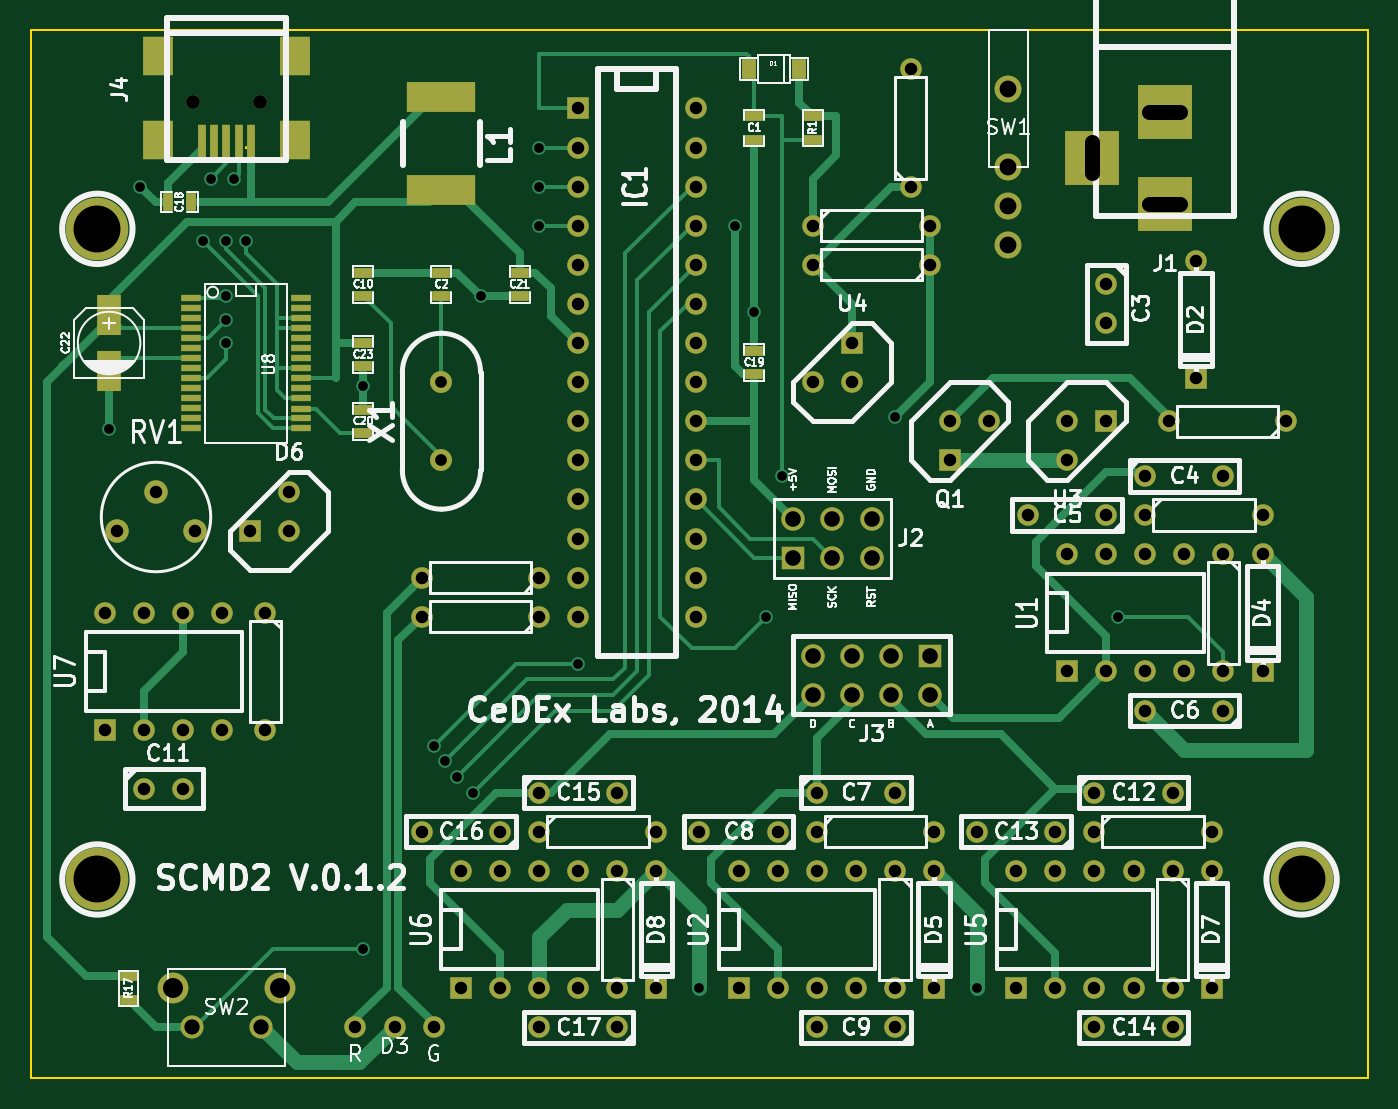
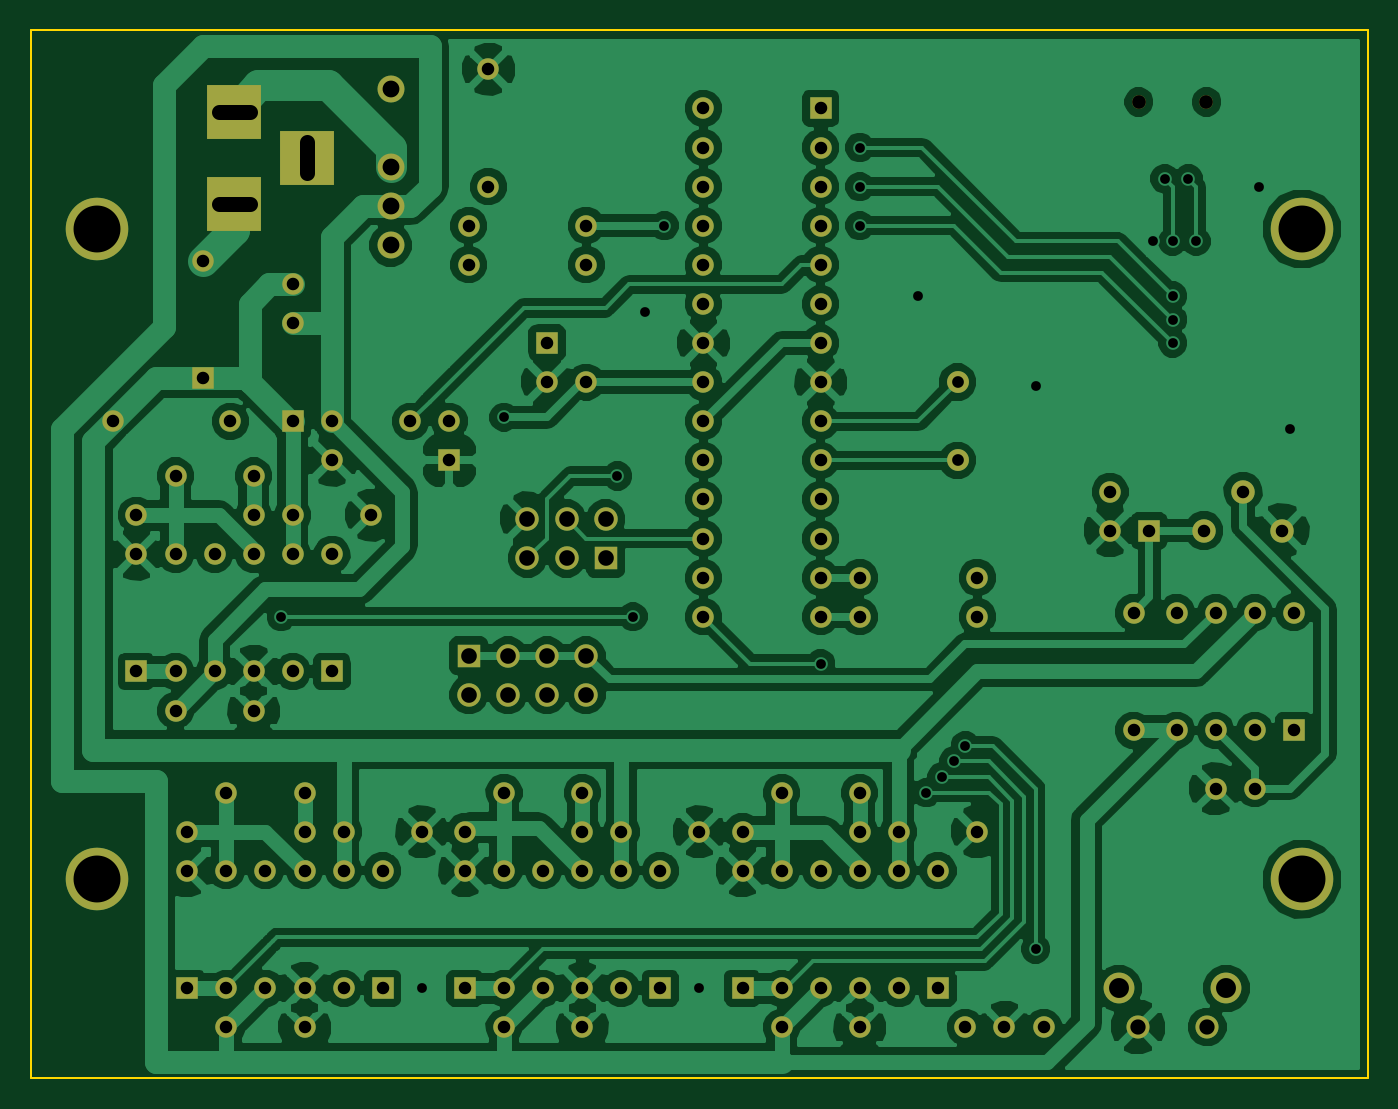
Circuit board: 9 layer files. Board 86.9 x 68.1 mm.
- bottom_copper: SCMD2-B_Cu.gbl (121223 bytes)
- bottom_mask: SCMD2-B_Mask.gbs (4414 bytes)
- outline: SCMD2-Edge_Cuts.gbr (580 bytes)
- top_copper: SCMD2-F_Cu.gtl (16336 bytes)
- top_mask: SCMD2-F_Mask.gts (5917 bytes)
- paste: SCMD2-F_Paste.gtp (1734 bytes)
- top_silk: SCMD2-F_SilkS.gto (57589 bytes)
- drill: SCMD2-NPTH.drl (215 bytes)
- drill: SCMD2.drl (3020 bytes)

=== bottom_copper: SCMD2-B_Cu.gbl (121223 bytes, source omitted) ===
=== bottom_mask: SCMD2-B_Mask.gbs ===
G04 (created by PCBNEW (2013-07-07 BZR 4022)-stable) date 02/12/2014 00:26:50*
%MOIN*%
G04 Gerber Fmt 3.4, Leading zero omitted, Abs format*
%FSLAX34Y34*%
G01*
G70*
G90*
G04 APERTURE LIST*
%ADD10C,0.00590551*%
%ADD11R,0.055X0.055*%
%ADD12C,0.055*%
%ADD13C,0.0688976*%
%ADD14C,0.06*%
%ADD15C,0.0787402*%
%ADD16C,0.0590551*%
%ADD17C,0.056*%
%ADD18R,0.1378X0.1378*%
%ADD19C,0.16*%
%ADD20C,0.0354*%
%ADD21R,0.06X0.06*%
G04 APERTURE END LIST*
G54D10*
G54D11*
X38500Y-22000D03*
G54D12*
X37500Y-22000D03*
X37500Y-23000D03*
G54D13*
X36000Y-15500D03*
X36000Y-13500D03*
X36000Y-16500D03*
X36000Y-17500D03*
G54D14*
X13200Y-24800D03*
X14200Y-23800D03*
X15200Y-24800D03*
G54D12*
X24000Y-32500D03*
X27000Y-32500D03*
X26000Y-33500D03*
X26000Y-36500D03*
X41500Y-25400D03*
X41500Y-28400D03*
X38200Y-32500D03*
X41200Y-32500D03*
X39500Y-24400D03*
X42500Y-24400D03*
X40200Y-33500D03*
X40200Y-36500D03*
X33100Y-33500D03*
X33100Y-36500D03*
X31100Y-32500D03*
X34100Y-32500D03*
X31000Y-17000D03*
X34000Y-17000D03*
X24000Y-27000D03*
X21000Y-27000D03*
X24000Y-26000D03*
X21000Y-26000D03*
X34000Y-18000D03*
X31000Y-18000D03*
X33500Y-16000D03*
X33500Y-13000D03*
X43100Y-22000D03*
X40100Y-22000D03*
X17000Y-26900D03*
X17000Y-29900D03*
G54D15*
X14622Y-36507D03*
X17377Y-36507D03*
G54D16*
X16885Y-37492D03*
X15114Y-37492D03*
G54D17*
X21500Y-23000D03*
X21500Y-21000D03*
G54D11*
X36200Y-36500D03*
G54D12*
X37200Y-36500D03*
X38200Y-36500D03*
X39200Y-36500D03*
X39200Y-33500D03*
X38200Y-33500D03*
X37200Y-33500D03*
X36200Y-33500D03*
G54D11*
X12900Y-29900D03*
G54D12*
X13900Y-29900D03*
X14900Y-29900D03*
X15900Y-29900D03*
X15900Y-26900D03*
X14900Y-26900D03*
X13900Y-26900D03*
X12900Y-26900D03*
G54D11*
X29100Y-36500D03*
G54D12*
X30100Y-36500D03*
X31100Y-36500D03*
X32100Y-36500D03*
X32100Y-33500D03*
X31100Y-33500D03*
X30100Y-33500D03*
X29100Y-33500D03*
G54D11*
X22000Y-36500D03*
G54D12*
X23000Y-36500D03*
X24000Y-36500D03*
X25000Y-36500D03*
X25000Y-33500D03*
X24000Y-33500D03*
X23000Y-33500D03*
X22000Y-33500D03*
G54D11*
X37500Y-28400D03*
G54D12*
X38500Y-28400D03*
X39500Y-28400D03*
X40500Y-28400D03*
X40500Y-25400D03*
X39500Y-25400D03*
X38500Y-25400D03*
X37500Y-25400D03*
X25000Y-15000D03*
X25000Y-16000D03*
X25000Y-17000D03*
X25000Y-18000D03*
X25000Y-19000D03*
X25000Y-20000D03*
X25000Y-21000D03*
X25000Y-22000D03*
X25000Y-23000D03*
X25000Y-24000D03*
X25000Y-25000D03*
X25000Y-26000D03*
X25000Y-27000D03*
G54D11*
X25000Y-14000D03*
G54D12*
X28000Y-27000D03*
X28000Y-26000D03*
X28000Y-25000D03*
X28000Y-24000D03*
X28000Y-23000D03*
X28000Y-22000D03*
X28000Y-21000D03*
X28000Y-20000D03*
X28000Y-19000D03*
X28000Y-18000D03*
X28000Y-17000D03*
X28000Y-16000D03*
X28000Y-15000D03*
X28000Y-14000D03*
G54D11*
X42500Y-28400D03*
G54D12*
X42500Y-25400D03*
G54D11*
X34100Y-36500D03*
G54D12*
X34100Y-33500D03*
G54D11*
X41200Y-36500D03*
G54D12*
X41200Y-33500D03*
G54D11*
X27000Y-36500D03*
G54D12*
X27000Y-33500D03*
X23000Y-32500D03*
X21000Y-32500D03*
X26000Y-37500D03*
X24000Y-37500D03*
X38500Y-24400D03*
X36500Y-24400D03*
X41500Y-29400D03*
X39500Y-29400D03*
X39500Y-23400D03*
X41500Y-23400D03*
X24000Y-31500D03*
X26000Y-31500D03*
X33100Y-37500D03*
X31100Y-37500D03*
X38200Y-31500D03*
X40200Y-31500D03*
X30100Y-32500D03*
X28100Y-32500D03*
X40200Y-37500D03*
X38200Y-37500D03*
X37200Y-32500D03*
X35200Y-32500D03*
X31100Y-31500D03*
X33100Y-31500D03*
X13900Y-31400D03*
X14900Y-31400D03*
G54D18*
X40000Y-16441D03*
X40000Y-14079D03*
X38150Y-15260D03*
G54D11*
X40800Y-20900D03*
G54D12*
X40800Y-17900D03*
X38500Y-18500D03*
X38500Y-19500D03*
X20300Y-37500D03*
X19300Y-37500D03*
X21300Y-37500D03*
G54D19*
X12700Y-17080D03*
X12700Y-33720D03*
X43499Y-17080D03*
X43499Y-33720D03*
G54D20*
X16866Y-13835D03*
X15134Y-13835D03*
G54D11*
X32000Y-20000D03*
G54D12*
X32000Y-21000D03*
X31000Y-21000D03*
G54D11*
X34500Y-23000D03*
G54D12*
X34500Y-22000D03*
X35500Y-22000D03*
G54D11*
X16600Y-24800D03*
G54D12*
X17600Y-24800D03*
X17600Y-23800D03*
G54D21*
X30500Y-25500D03*
G54D14*
X30500Y-24500D03*
X31500Y-25500D03*
X31500Y-24500D03*
X32500Y-25500D03*
X32500Y-24500D03*
G54D21*
X34000Y-28000D03*
G54D14*
X34000Y-29000D03*
X33000Y-28000D03*
X33000Y-29000D03*
X32000Y-28000D03*
X32000Y-29000D03*
X31000Y-28000D03*
X31000Y-29000D03*
M02*

=== outline: SCMD2-Edge_Cuts.gbr ===
G04 (created by PCBNEW (2013-07-07 BZR 4022)-stable) date 02/12/2014 00:26:50*
%MOIN*%
G04 Gerber Fmt 3.4, Leading zero omitted, Abs format*
%FSLAX34Y34*%
G01*
G70*
G90*
G04 APERTURE LIST*
%ADD10C,0.00590551*%
%ADD11C,0.00393701*%
G04 APERTURE END LIST*
G54D10*
G54D11*
X16500Y-15000D02*
G75*
G03X16500Y-15000I0J0D01*
G74*
G01*
X16499Y-15000D02*
X16500Y-15000D01*
X16500Y-14999D02*
X16500Y-15000D01*
X45200Y-12000D02*
X45200Y-38800D01*
X11000Y-38800D02*
X45200Y-38800D01*
X11000Y-12000D02*
X45200Y-12000D01*
X11000Y-12000D02*
X11000Y-38800D01*
M02*

=== top_copper: SCMD2-F_Cu.gtl (16336 bytes, source omitted) ===
=== top_mask: SCMD2-F_Mask.gts ===
G04 (created by PCBNEW (2013-07-07 BZR 4022)-stable) date 02/12/2014 00:26:50*
%MOIN*%
G04 Gerber Fmt 3.4, Leading zero omitted, Abs format*
%FSLAX34Y34*%
G01*
G70*
G90*
G04 APERTURE LIST*
%ADD10C,0.00590551*%
%ADD11R,0.055X0.055*%
%ADD12C,0.055*%
%ADD13C,0.0688976*%
%ADD14R,0.05X0.016*%
%ADD15R,0.025X0.045*%
%ADD16R,0.045X0.025*%
%ADD17C,0.06*%
%ADD18C,0.0787402*%
%ADD19C,0.0590551*%
%ADD20C,0.056*%
%ADD21R,0.063X0.1024*%
%ADD22R,0.1378X0.1378*%
%ADD23R,0.038X0.05*%
%ADD24C,0.16*%
%ADD25R,0.0197X0.0906*%
%ADD26R,0.0787X0.0984*%
%ADD27C,0.0354*%
%ADD28R,0.1772X0.0787*%
%ADD29R,0.06X0.06*%
G04 APERTURE END LIST*
G54D10*
G54D11*
X38500Y-22000D03*
G54D12*
X37500Y-22000D03*
X37500Y-23000D03*
G54D13*
X36000Y-15500D03*
X36000Y-13500D03*
X36000Y-16500D03*
X36000Y-17500D03*
G54D14*
X15100Y-18850D03*
X15100Y-19100D03*
X15100Y-19360D03*
X15100Y-19620D03*
X15100Y-19870D03*
X15100Y-20130D03*
X15100Y-20390D03*
X15100Y-20640D03*
X15100Y-20900D03*
X15100Y-21150D03*
X15100Y-21410D03*
X15100Y-21670D03*
X15100Y-21920D03*
X15100Y-22180D03*
X17900Y-22180D03*
X17900Y-21920D03*
X17900Y-21680D03*
X17900Y-21410D03*
X17900Y-21150D03*
X17900Y-20900D03*
X17900Y-20640D03*
X17900Y-20390D03*
X17900Y-20130D03*
X17900Y-19870D03*
X17900Y-19620D03*
X17900Y-19360D03*
X17900Y-19100D03*
X17900Y-18850D03*
G54D15*
X15100Y-16400D03*
X14500Y-16400D03*
G54D16*
X19500Y-18800D03*
X19500Y-18200D03*
X29500Y-20800D03*
X29500Y-20200D03*
X19500Y-20000D03*
X19500Y-20600D03*
X29500Y-14200D03*
X29500Y-14800D03*
X19500Y-22300D03*
X19500Y-21700D03*
X23500Y-18800D03*
X23500Y-18200D03*
X13500Y-36800D03*
X13500Y-36200D03*
G54D17*
X13200Y-24800D03*
X14200Y-23800D03*
X15200Y-24800D03*
G54D12*
X24000Y-32500D03*
X27000Y-32500D03*
X26000Y-33500D03*
X26000Y-36500D03*
X41500Y-25400D03*
X41500Y-28400D03*
X38200Y-32500D03*
X41200Y-32500D03*
X39500Y-24400D03*
X42500Y-24400D03*
X40200Y-33500D03*
X40200Y-36500D03*
X33100Y-33500D03*
X33100Y-36500D03*
X31100Y-32500D03*
X34100Y-32500D03*
X31000Y-17000D03*
X34000Y-17000D03*
X24000Y-27000D03*
X21000Y-27000D03*
X24000Y-26000D03*
X21000Y-26000D03*
X34000Y-18000D03*
X31000Y-18000D03*
X33500Y-16000D03*
X33500Y-13000D03*
X43100Y-22000D03*
X40100Y-22000D03*
X17000Y-26900D03*
X17000Y-29900D03*
G54D18*
X14622Y-36507D03*
X17377Y-36507D03*
G54D19*
X16885Y-37492D03*
X15114Y-37492D03*
G54D20*
X21500Y-23000D03*
X21500Y-21000D03*
G54D11*
X36200Y-36500D03*
G54D12*
X37200Y-36500D03*
X38200Y-36500D03*
X39200Y-36500D03*
X39200Y-33500D03*
X38200Y-33500D03*
X37200Y-33500D03*
X36200Y-33500D03*
G54D11*
X12900Y-29900D03*
G54D12*
X13900Y-29900D03*
X14900Y-29900D03*
X15900Y-29900D03*
X15900Y-26900D03*
X14900Y-26900D03*
X13900Y-26900D03*
X12900Y-26900D03*
G54D11*
X29100Y-36500D03*
G54D12*
X30100Y-36500D03*
X31100Y-36500D03*
X32100Y-36500D03*
X32100Y-33500D03*
X31100Y-33500D03*
X30100Y-33500D03*
X29100Y-33500D03*
G54D11*
X22000Y-36500D03*
G54D12*
X23000Y-36500D03*
X24000Y-36500D03*
X25000Y-36500D03*
X25000Y-33500D03*
X24000Y-33500D03*
X23000Y-33500D03*
X22000Y-33500D03*
G54D11*
X37500Y-28400D03*
G54D12*
X38500Y-28400D03*
X39500Y-28400D03*
X40500Y-28400D03*
X40500Y-25400D03*
X39500Y-25400D03*
X38500Y-25400D03*
X37500Y-25400D03*
X25000Y-15000D03*
X25000Y-16000D03*
X25000Y-17000D03*
X25000Y-18000D03*
X25000Y-19000D03*
X25000Y-20000D03*
X25000Y-21000D03*
X25000Y-22000D03*
X25000Y-23000D03*
X25000Y-24000D03*
X25000Y-25000D03*
X25000Y-26000D03*
X25000Y-27000D03*
G54D11*
X25000Y-14000D03*
G54D12*
X28000Y-27000D03*
X28000Y-26000D03*
X28000Y-25000D03*
X28000Y-24000D03*
X28000Y-23000D03*
X28000Y-22000D03*
X28000Y-21000D03*
X28000Y-20000D03*
X28000Y-19000D03*
X28000Y-18000D03*
X28000Y-17000D03*
X28000Y-16000D03*
X28000Y-15000D03*
X28000Y-14000D03*
G54D11*
X42500Y-28400D03*
G54D12*
X42500Y-25400D03*
G54D11*
X34100Y-36500D03*
G54D12*
X34100Y-33500D03*
G54D11*
X41200Y-36500D03*
G54D12*
X41200Y-33500D03*
G54D11*
X27000Y-36500D03*
G54D12*
X27000Y-33500D03*
G54D21*
X13000Y-19291D03*
X13000Y-20709D03*
G54D12*
X23000Y-32500D03*
X21000Y-32500D03*
X26000Y-37500D03*
X24000Y-37500D03*
X38500Y-24400D03*
X36500Y-24400D03*
X41500Y-29400D03*
X39500Y-29400D03*
X39500Y-23400D03*
X41500Y-23400D03*
X24000Y-31500D03*
X26000Y-31500D03*
X33100Y-37500D03*
X31100Y-37500D03*
X38200Y-31500D03*
X40200Y-31500D03*
X30100Y-32500D03*
X28100Y-32500D03*
X40200Y-37500D03*
X38200Y-37500D03*
X37200Y-32500D03*
X35200Y-32500D03*
X31100Y-31500D03*
X33100Y-31500D03*
X13900Y-31400D03*
X14900Y-31400D03*
G54D22*
X40000Y-16441D03*
X40000Y-14079D03*
X38150Y-15260D03*
G54D11*
X40800Y-20900D03*
G54D12*
X40800Y-17900D03*
G54D23*
X29360Y-12990D03*
X30650Y-12990D03*
G54D12*
X38500Y-18500D03*
X38500Y-19500D03*
G54D16*
X21500Y-18800D03*
X21500Y-18200D03*
G54D12*
X20300Y-37500D03*
X19300Y-37500D03*
X21300Y-37500D03*
G54D24*
X12700Y-17080D03*
X12700Y-33720D03*
X43499Y-17080D03*
X43499Y-33720D03*
G54D25*
X16630Y-14858D03*
X16315Y-14858D03*
X16000Y-14858D03*
X15685Y-14858D03*
X15370Y-14858D03*
G54D26*
X17752Y-14819D03*
X17752Y-12654D03*
X14248Y-14819D03*
X14248Y-12654D03*
G54D27*
X16866Y-13835D03*
X15134Y-13835D03*
G54D16*
X31000Y-14200D03*
X31000Y-14800D03*
G54D11*
X32000Y-20000D03*
G54D12*
X32000Y-21000D03*
X31000Y-21000D03*
G54D11*
X34500Y-23000D03*
G54D12*
X34500Y-22000D03*
X35500Y-22000D03*
G54D11*
X16600Y-24800D03*
G54D12*
X17600Y-24800D03*
X17600Y-23800D03*
G54D28*
X21500Y-16081D03*
X21500Y-13719D03*
G54D29*
X30500Y-25500D03*
G54D17*
X30500Y-24500D03*
X31500Y-25500D03*
X31500Y-24500D03*
X32500Y-25500D03*
X32500Y-24500D03*
G54D29*
X34000Y-28000D03*
G54D17*
X34000Y-29000D03*
X33000Y-28000D03*
X33000Y-29000D03*
X32000Y-28000D03*
X32000Y-29000D03*
X31000Y-28000D03*
X31000Y-29000D03*
M02*

=== paste: SCMD2-F_Paste.gtp ===
G04 (created by PCBNEW (2013-07-07 BZR 4022)-stable) date 02/12/2014 00:26:50*
%MOIN*%
G04 Gerber Fmt 3.4, Leading zero omitted, Abs format*
%FSLAX34Y34*%
G01*
G70*
G90*
G04 APERTURE LIST*
%ADD10C,0.00590551*%
%ADD11R,0.05X0.016*%
%ADD12R,0.025X0.045*%
%ADD13R,0.045X0.025*%
%ADD14R,0.063X0.1024*%
%ADD15R,0.038X0.05*%
%ADD16R,0.0197X0.0906*%
%ADD17R,0.0787X0.0984*%
%ADD18R,0.1772X0.0787*%
G04 APERTURE END LIST*
G54D10*
G54D11*
X15100Y-18850D03*
X15100Y-19100D03*
X15100Y-19360D03*
X15100Y-19620D03*
X15100Y-19870D03*
X15100Y-20130D03*
X15100Y-20390D03*
X15100Y-20640D03*
X15100Y-20900D03*
X15100Y-21150D03*
X15100Y-21410D03*
X15100Y-21670D03*
X15100Y-21920D03*
X15100Y-22180D03*
X17900Y-22180D03*
X17900Y-21920D03*
X17900Y-21680D03*
X17900Y-21410D03*
X17900Y-21150D03*
X17900Y-20900D03*
X17900Y-20640D03*
X17900Y-20390D03*
X17900Y-20130D03*
X17900Y-19870D03*
X17900Y-19620D03*
X17900Y-19360D03*
X17900Y-19100D03*
X17900Y-18850D03*
G54D12*
X15100Y-16400D03*
X14500Y-16400D03*
G54D13*
X19500Y-18800D03*
X19500Y-18200D03*
X29500Y-20800D03*
X29500Y-20200D03*
X19500Y-20000D03*
X19500Y-20600D03*
X29500Y-14200D03*
X29500Y-14800D03*
X19500Y-22300D03*
X19500Y-21700D03*
X23500Y-18800D03*
X23500Y-18200D03*
X13500Y-36800D03*
X13500Y-36200D03*
G54D14*
X13000Y-19291D03*
X13000Y-20709D03*
G54D15*
X29360Y-12990D03*
X30650Y-12990D03*
G54D13*
X21500Y-18800D03*
X21500Y-18200D03*
G54D16*
X16630Y-14858D03*
X16315Y-14858D03*
X16000Y-14858D03*
X15685Y-14858D03*
X15370Y-14858D03*
G54D17*
X17752Y-14819D03*
X17752Y-12654D03*
X14248Y-14819D03*
X14248Y-12654D03*
G54D13*
X31000Y-14200D03*
X31000Y-14800D03*
G54D18*
X21500Y-16081D03*
X21500Y-13719D03*
M02*

=== top_silk: SCMD2-F_SilkS.gto (57589 bytes, source omitted) ===
=== drill: SCMD2-NPTH.drl ===
M48
;DRILL file {Pcbnew (2013-07-07 BZR 4022)-stable} date 02/12/2014 00:26:54
;FORMAT={-:-/ absolute / inch / decimal}
FMAT,2
INCH,TZ
T1C0.035
%
G90
G05
M72
T1
X1.5134Y-1.3835
X1.6866Y-1.3835
T0
M30

=== drill: SCMD2.drl ===
M48
;DRILL file {Pcbnew (2013-07-07 BZR 4022)-stable} date 02/12/2014 00:26:54
;FORMAT={-:-/ absolute / inch / decimal}
FMAT,2
INCH,TZ
T1C0.025
T2C0.030
T3C0.032
T4C0.039
T5C0.039
T6C0.040
T7C0.043
T8C0.051
T9C0.120
%
G90
G05
M72
T1
X1.3Y-2.22
X1.38Y-1.6
X1.54Y-1.74
X1.56Y-1.58
X1.6Y-1.74
X1.6Y-1.88
X1.6Y-1.94
X1.6Y-2.
X1.62Y-1.58
X1.65Y-1.74
X1.95Y-2.11
X1.95Y-3.55
X2.13Y-3.03
X2.16Y-3.07
X2.19Y-3.11
X2.23Y-3.15
X2.25Y-1.88
X2.4Y-1.5
X2.4Y-1.6
X2.4Y-1.7
X2.5Y-2.82
X2.81Y-3.65
X2.9Y-1.7
X2.95Y-1.92
X2.98Y-2.7
X3.02Y-2.34
X3.31Y-2.19
X3.52Y-3.65
X3.88Y-2.7
T2
X2.15Y-2.1
X2.15Y-2.3
T3
X1.29Y-2.69
X1.29Y-2.99
X1.32Y-2.48
X1.39Y-2.69
X1.39Y-2.99
X1.39Y-3.14
X1.42Y-2.38
X1.49Y-2.69
X1.49Y-2.99
X1.49Y-3.14
X1.52Y-2.48
X1.59Y-2.69
X1.59Y-2.99
X1.66Y-2.48
X1.7Y-2.69
X1.7Y-2.99
X1.76Y-2.38
X1.76Y-2.48
X1.93Y-3.75
X2.03Y-3.75
X2.1Y-2.6
X2.1Y-2.7
X2.1Y-3.25
X2.13Y-3.75
X2.2Y-3.35
X2.2Y-3.65
X2.3Y-3.25
X2.3Y-3.35
X2.3Y-3.65
X2.4Y-2.6
X2.4Y-2.7
X2.4Y-3.15
X2.4Y-3.25
X2.4Y-3.35
X2.4Y-3.65
X2.4Y-3.75
X2.5Y-1.4
X2.5Y-1.5
X2.5Y-1.6
X2.5Y-1.7
X2.5Y-1.8
X2.5Y-1.9
X2.5Y-2.
X2.5Y-2.1
X2.5Y-2.2
X2.5Y-2.3
X2.5Y-2.4
X2.5Y-2.5
X2.5Y-2.6
X2.5Y-2.7
X2.5Y-3.35
X2.5Y-3.65
X2.6Y-3.15
X2.6Y-3.35
X2.6Y-3.65
X2.6Y-3.75
X2.7Y-3.25
X2.7Y-3.35
X2.7Y-3.65
X2.8Y-1.4
X2.8Y-1.5
X2.8Y-1.6
X2.8Y-1.7
X2.8Y-1.8
X2.8Y-1.9
X2.8Y-2.
X2.8Y-2.1
X2.8Y-2.2
X2.8Y-2.3
X2.8Y-2.4
X2.8Y-2.5
X2.8Y-2.6
X2.8Y-2.7
X2.81Y-3.25
X2.91Y-3.35
X2.91Y-3.65
X3.01Y-3.25
X3.01Y-3.35
X3.01Y-3.65
X3.1Y-1.7
X3.1Y-1.8
X3.1Y-2.1
X3.11Y-3.15
X3.11Y-3.25
X3.11Y-3.35
X3.11Y-3.65
X3.11Y-3.75
X3.2Y-2.
X3.2Y-2.1
X3.21Y-3.35
X3.21Y-3.65
X3.31Y-3.15
X3.31Y-3.35
X3.31Y-3.65
X3.31Y-3.75
X3.35Y-1.3
X3.35Y-1.6
X3.4Y-1.7
X3.4Y-1.8
X3.41Y-3.25
X3.41Y-3.35
X3.41Y-3.65
X3.45Y-2.2
X3.45Y-2.3
X3.52Y-3.25
X3.55Y-2.2
X3.62Y-3.35
X3.62Y-3.65
X3.65Y-2.44
X3.72Y-3.25
X3.72Y-3.35
X3.72Y-3.65
X3.75Y-2.2
X3.75Y-2.3
X3.75Y-2.54
X3.75Y-2.84
X3.82Y-3.15
X3.82Y-3.25
X3.82Y-3.35
X3.82Y-3.65
X3.82Y-3.75
X3.85Y-1.85
X3.85Y-1.95
X3.85Y-2.2
X3.85Y-2.44
X3.85Y-2.54
X3.85Y-2.84
X3.92Y-3.35
X3.92Y-3.65
X3.95Y-2.34
X3.95Y-2.44
X3.95Y-2.54
X3.95Y-2.84
X3.95Y-2.94
X4.01Y-2.2
X4.02Y-3.15
X4.02Y-3.35
X4.02Y-3.65
X4.02Y-3.75
X4.05Y-2.54
X4.05Y-2.84
X4.08Y-1.79
X4.08Y-2.09
X4.12Y-3.25
X4.12Y-3.35
X4.12Y-3.65
X4.15Y-2.34
X4.15Y-2.54
X4.15Y-2.84
X4.15Y-2.94
X4.25Y-2.44
X4.25Y-2.54
X4.25Y-2.84
X4.31Y-2.2
T4
X1.5114Y-3.7492
X1.6886Y-3.7492
T6
X3.05Y-2.45
X3.05Y-2.55
X3.1Y-2.8
X3.1Y-2.9
X3.15Y-2.45
X3.15Y-2.55
X3.2Y-2.8
X3.2Y-2.9
X3.25Y-2.45
X3.25Y-2.55
X3.3Y-2.8
X3.3Y-2.9
X3.4Y-2.8
X3.4Y-2.9
T7
X3.6Y-1.35
X3.6Y-1.55
X3.6Y-1.65
X3.6Y-1.75
T8
X1.4622Y-3.6508
X1.7378Y-3.6508
T9
X1.27Y-1.708
X1.27Y-3.372
X4.35Y-1.708
X4.35Y-3.372
T5
X3.815Y-1.4867G85X3.815Y-1.5654
G05
X4.0393Y-1.4079G85X3.9606Y-1.4079
G05
X4.0393Y-1.6441G85X3.9606Y-1.6441
G05
T0
M30

